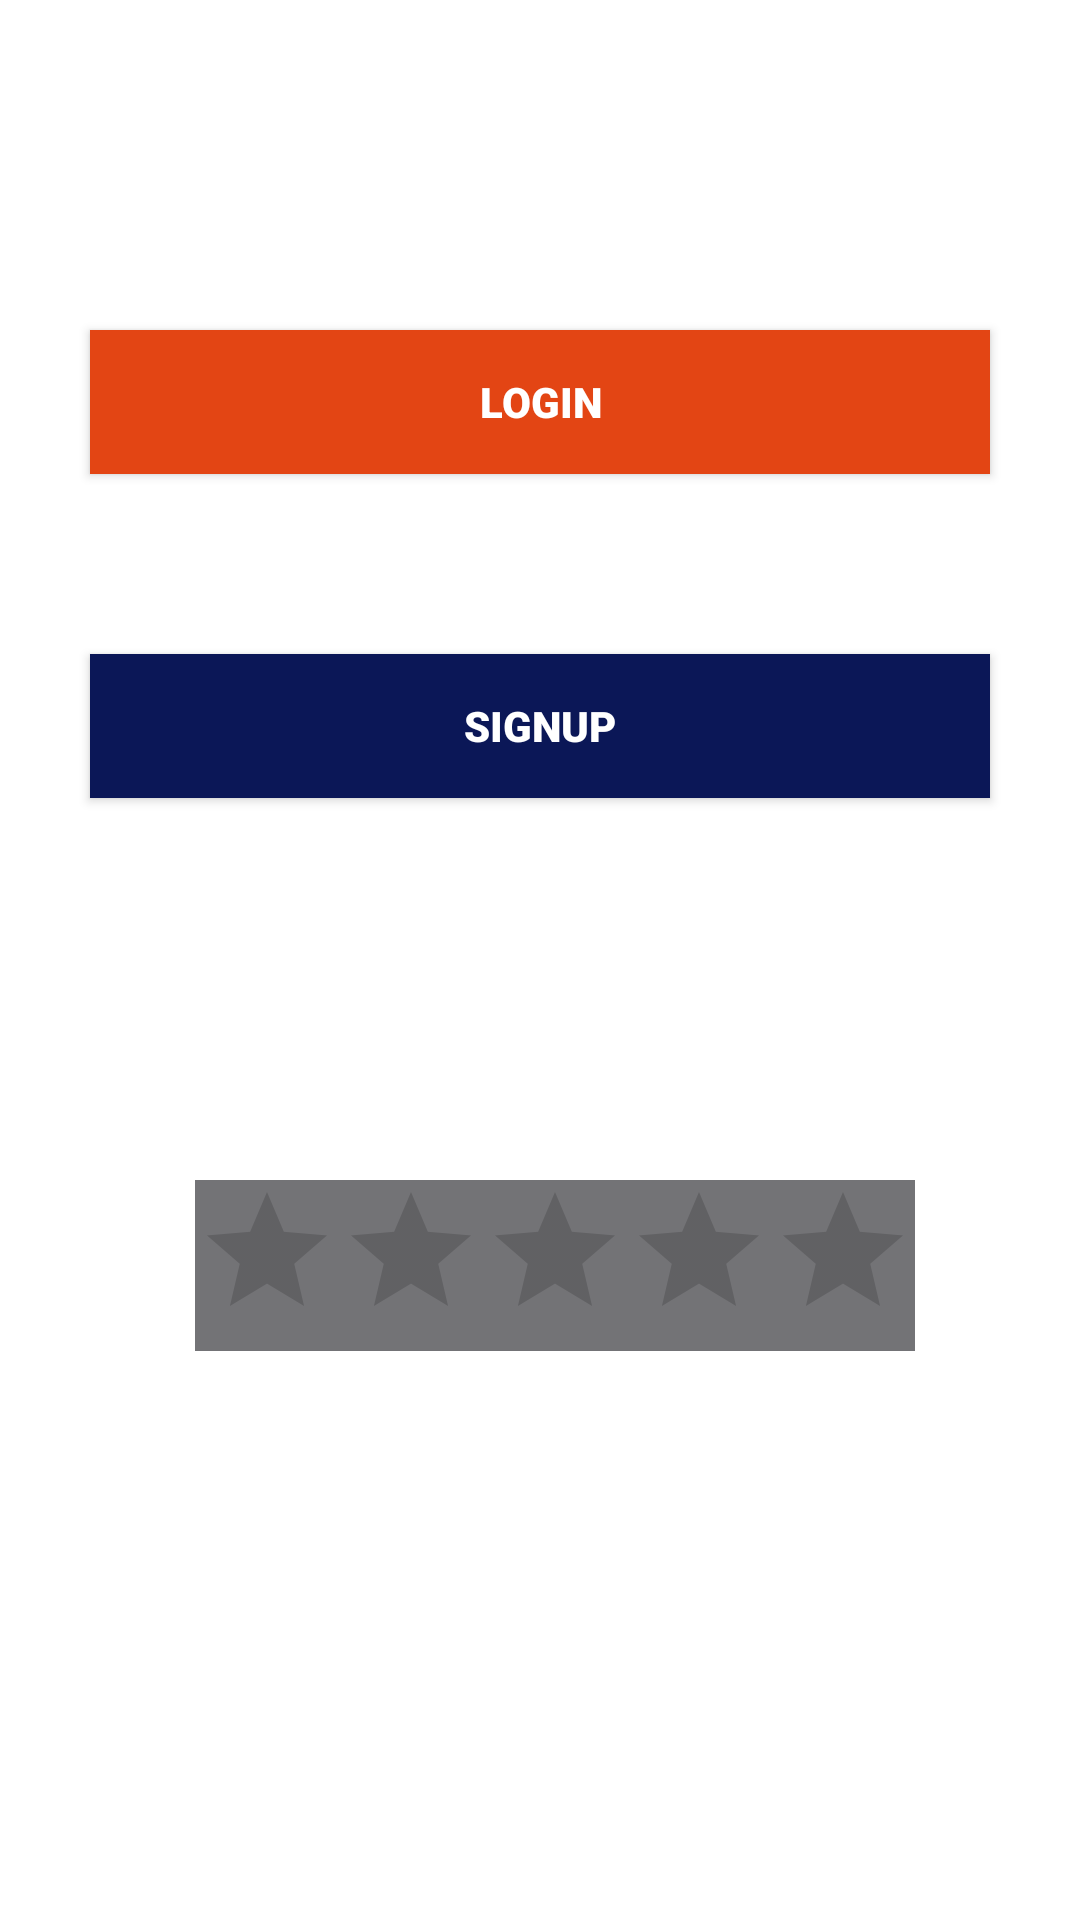

Here is an Android app screen rendered from its layout file. Give the layout XML and the strings, colors and styles it references.
<!-- AndroidManifest.xml: application theme Theme.Test4 -->
<!-- res/layout/activity_car_fix.xml -->
<?xml version="1.0" encoding="utf-8"?>
<androidx.constraintlayout.widget.ConstraintLayout xmlns:android="http://schemas.android.com/apk/res/android"
    xmlns:app="http://schemas.android.com/apk/res-auto"
    xmlns:tools="http://schemas.android.com/tools"
    android:layout_width="match_parent"
    android:layout_height="match_parent"
    tools:context=".CarFix">

    <ImageView
        android:id="@+id/imageView4"
        android:layout_width="wrap_content"
        android:layout_height="wrap_content"
        android:layout_marginStart="20dp"
        android:layout_marginLeft="20dp"
        android:layout_marginTop="50dp"
        android:layout_marginEnd="20dp"
        android:layout_marginRight="20dp"
        app:layout_constraintEnd_toEndOf="parent"
        app:layout_constraintStart_toStartOf="parent"
        app:layout_constraintTop_toTopOf="parent"
        app:srcCompat="@drawable/carfix" />

    <LinearLayout
        android:id="@+id/linearLayout3"
        android:layout_width="match_parent"
        android:layout_height="wrap_content"
        android:layout_marginTop="30dp"
        android:orientation="vertical"
        app:layout_constraintEnd_toEndOf="@+id/imageView4"
        app:layout_constraintStart_toStartOf="@+id/imageView4"
        app:layout_constraintTop_toBottomOf="@+id/imageView4">

        <androidx.appcompat.widget.AppCompatButton
            android:id="@+id/button1"
            android:layout_width="match_parent"
            android:layout_height="wrap_content"
            android:layout_margin="30dp"
            android:background="#E34514"
            android:fontFamily="sans-serif-black"
            android:text="@string/Login"
            android:textColor="#fff" />

        <androidx.appcompat.widget.AppCompatButton
            android:id="@+id/button2"
            android:layout_width="match_parent"
            android:layout_height="wrap_content"
            android:layout_margin="30dp"
            android:background="#0B1757"
            android:fontFamily="sans-serif-black"
            android:text="@string/SignUp"
            android:textColor="#fff" />


    </LinearLayout>

    <RatingBar
        android:id="@+id/ratingBar"
        android:layout_width="wrap_content"
        android:layout_height="wrap_content"
        android:background="#AD323235"
        android:stepSize="0.5"
        android:numStars="5"
        android:theme="@style/Widget.AppCompat.RatingBar"
        app:layout_constraintBottom_toBottomOf="parent"
        app:layout_constraintEnd_toEndOf="@+id/linearLayout3"
        app:layout_constraintHorizontal_bias="0.543"
        app:layout_constraintStart_toStartOf="@+id/linearLayout3"
        app:layout_constraintTop_toBottomOf="@+id/linearLayout3"
        app:layout_constraintVertical_bias="0.339" />

</androidx.constraintlayout.widget.ConstraintLayout>
<!-- resources referenced by this layout -->
<resources>
  <!-- drawable carfix: jpg bitmap (mipmap-anydpi-v26, 7466 bytes) -->
  <string name="Login">LogIn</string>
  <string name="SignUp">SignUp</string>
  <style name="Theme.Test4" parent="Theme.MaterialComponents.DayNight.NoActionBar">
          
          <item name="colorPrimary">@color/purple_500</item>
          <item name="colorPrimaryVariant">@color/purple_700</item>
          <item name="colorOnPrimary">@color/white</item>
          
          <item name="colorSecondary">@color/teal_200</item>
          <item name="colorSecondaryVariant">@color/teal_700</item>
          <item name="colorOnSecondary">@color/black</item>
          
          <item name="android:statusBarColor" tools:targetApi="l">?attr/colorPrimaryVariant</item>
          
      </style>
  <!-- not gathered from this repository: default colours our renderer supplied (Android Studio template values) -->
  <color name="purple_500">#FF6200EE</color>
  <color name="purple_700">#FF3700B3</color>
  <color name="teal_200">#FF03DAC5</color>
  <color name="teal_700">#FF018786</color>
  <color name="black">#FF000000</color>
  <color name="white">#FFFFFFFF</color>
</resources>
